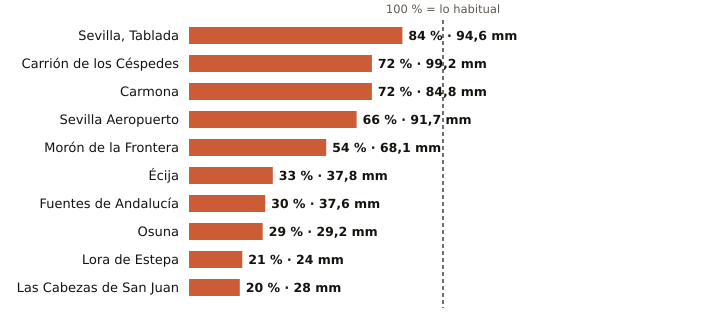

Values plotted in this chart, from the file beside it:
estacion, provincia, indicativo, mm_otono, referencia_mm, pct, periodo_referencia, hasta, hora
Sevilla, Tablada, Sevilla, 5790Y, 94.6, 112.9, 84, 2009-2025, 2026-11-11, 17
Carrión de los Céspedes, Sevilla, 5835X, 99.2, 138.7, 72, 2008-2025, 2026-11-11, 16
Carmona, Sevilla, 5702X, 84.8, 117.0, 72, 2008-2025, 2026-11-11, 16
Sevilla Aeropuerto, Sevilla, 5783, 91.7, 138.6, 66, 1991-2020, 2026-11-11, 17
Morón de la Frontera, Sevilla, 5796, 68.1, 125.5, 54, 1991-2020, 2026-11-11, 17
Écija, Sevilla, 5641X, 37.8, 114.7, 33, 2001-2025, 2026-11-11, 17
Fuentes de Andalucía, Sevilla, 5656, 37.6, 126.3, 30, 2009-2025, 2026-11-11, 16
Osuna, Sevilla, 5998X, 29.2, 101.3, 29, 2009-2025, 2026-11-11, 16
Lora de Estepa, Sevilla, 5612X, 24.0, 114.0, 21, 2005-2025, 2026-11-11, 16
Las Cabezas de San Juan, Sevilla, 5891X, 28.0, 137.3, 20, 2005-2025, 2026-11-11, 16
